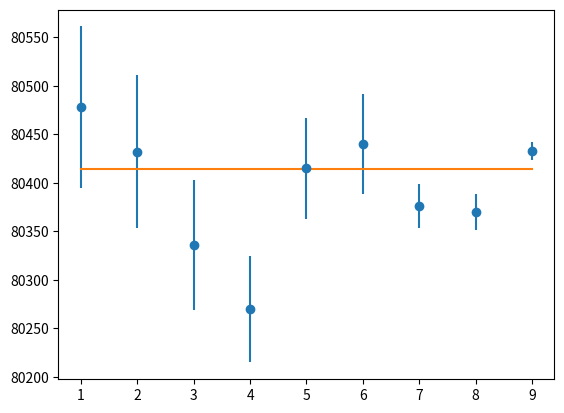

Write the Python code that produced this figure.
import numpy as np
from scipy.optimize import curve_fit
import matplotlib.pyplot as plt
from scipy.integrate import quad
from math import *

def f(mass, a): # definition : f(mass) = a * mass + b
    return np.zeros(N) + a

def func(x,nu):
    norm = pow(2,nu/2.0) * gamma(nu/2.0)
    powe = pow(x,nu/2.0-1)
    expo = exp(-x/2.0)
    return (1./norm) * powe * expo

nu = 24
I = quad(func, 68.74, inf, args=(nu))
print("I = ",I)

mass = np.array([80478, 80432, 80336, 80270, 80415, 80440, 80376, 80370, 80433]) # data
exp = np.array([1,2,3,4,5,6,7,8,9]) # x-axis or time
errors = np.array([83,79,67,55,52,51,23,19,9])

a = -1
N = 9

start = (10) # starting position for slope and y-intersec

popt, pcov = curve_fit (f, exp, mass, sigma=errors, p0 = start, absolute_sigma=True)

perr = np.sqrt(np.diag(pcov)) # take the square root on the 1x1 covariance matrix = variance = error^2
print("Error = ", perr)
Nexp = f(exp, *popt) # result function mu = a line (mu = 9.147)
r = mass - Nexp 

chisquare = np.sum((r/errors) * (r/errors)) # chisquare function at the best fit position
print("Minimum Chisquare = ", chisquare)
plt.errorbar(exp, mass, yerr = errors, fmt='o') # data point drawing
plt.plot(exp, Nexp) # line or model drawing
plt.show()

